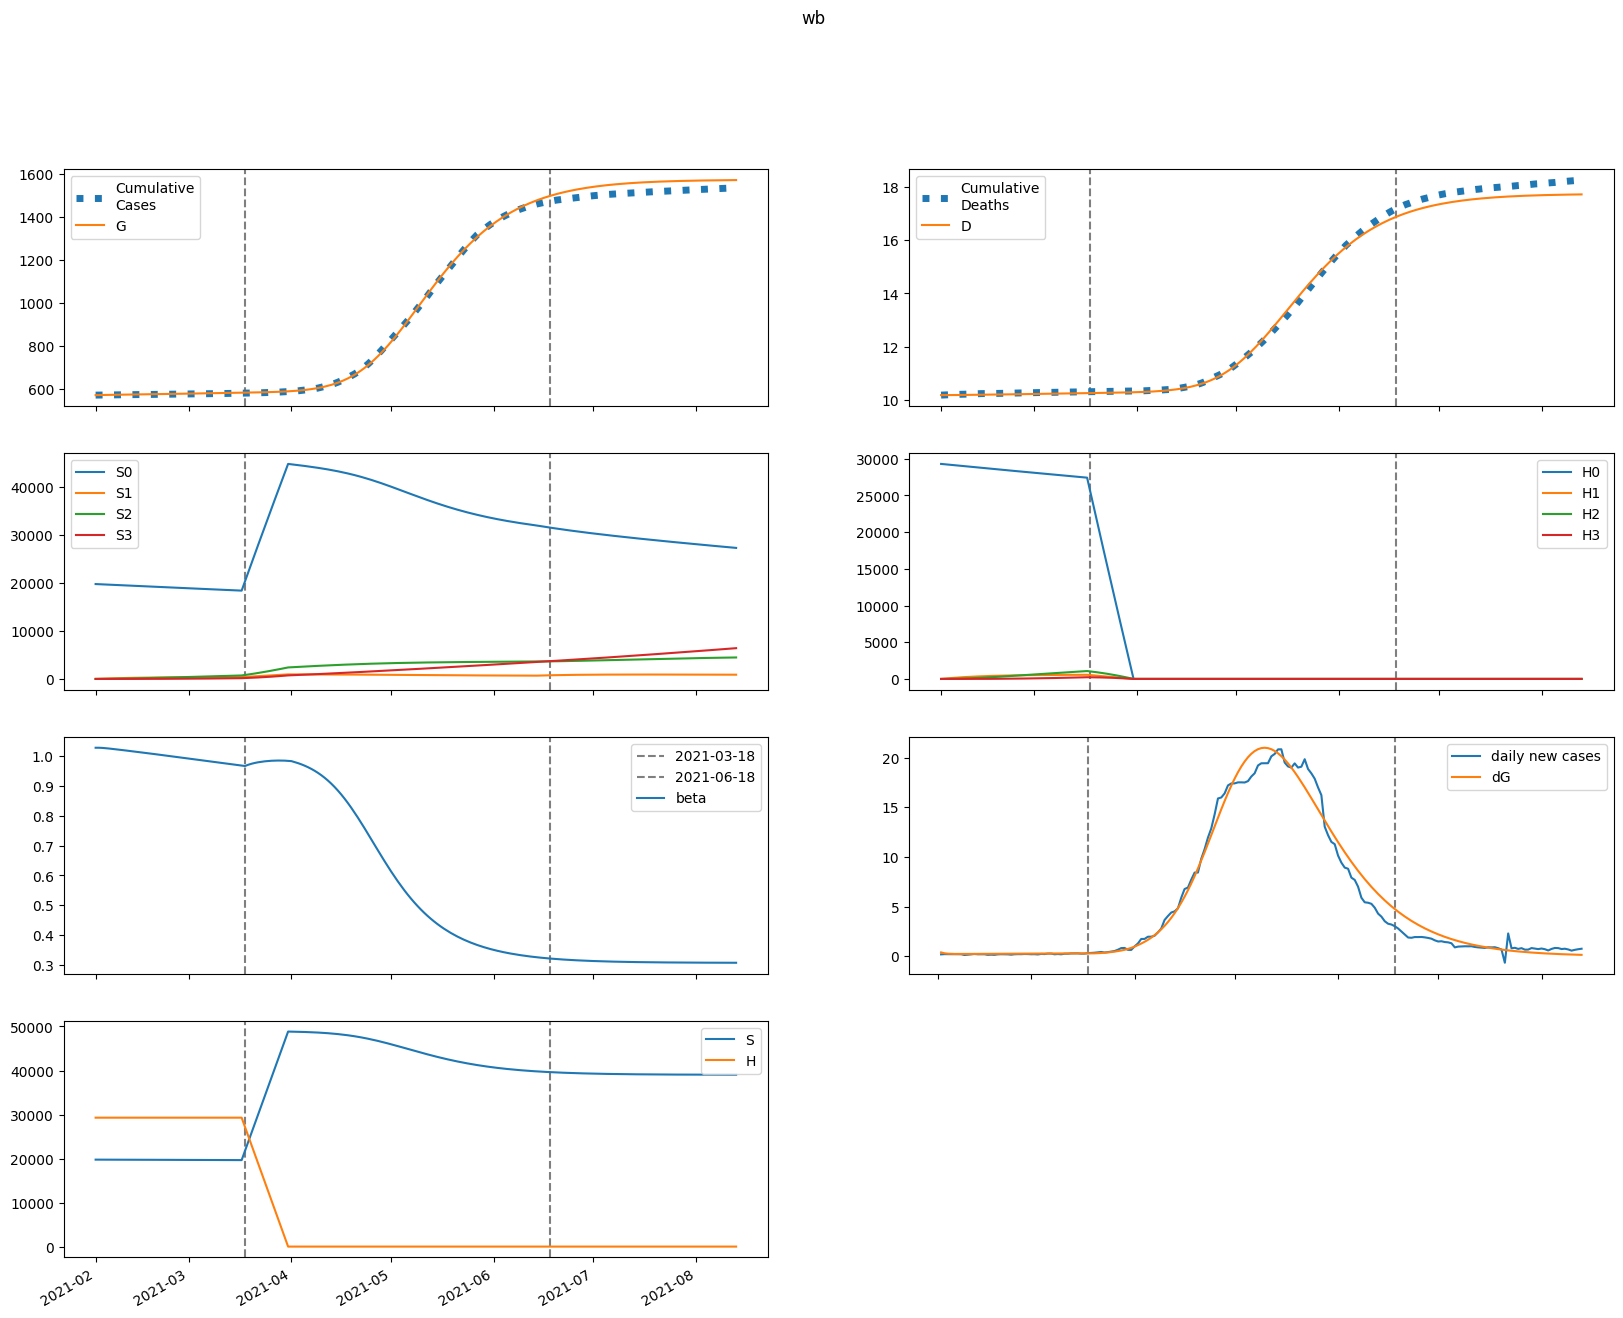

The data file committed next to this chart (first rows):
series, 2021-02-01, 2021-02-02, 2021-02-03, 2021-02-04, 2021-02-05, 2021-02-06, 2021-02-07, 2021-02-08, 2021-02-09, 2021-02-10, 2021-02-11, 2021-02-12, 2021-02-13, 2021-02-14, 2021-02-15, 2021-02-16, 2021-02-17, 2021-02-18, 2021-02-19, 2021-02-20, 2021-02-21, 2021-02-22, 2021-02-23
S, 19754590, 19753702, 19752156, 19750277, 19748223, 19746071, 19743860, 19741608, 19739324, 19737013, 19734676, 19732316, 19729934, 19727530, 19725105, 19722659, 19720193, 19717707, 19715203, 19712680, 19710140, 19707583, 19705009
E, 12555, 9676, 8320, 7703, 7446, 7364, 7366, 7408, 7470, 7540, 7615, 7690, 7765, 7840, 7913, 7985, 8056, 8125, 8192, 8257, 8320, 8381, 8440
I, 399.9, 690.7, 832.1, 902.1, 938.5, 959.3, 973.1, 984, 993.8, 1003, 1013, 1023, 1033, 1043, 1053, 1063, 1073, 1083, 1093, 1103, 1112, 1122, 1131
A, 3592, 6267, 7633, 8361, 8778, 9042, 9232, 9384, 9518, 9642, 9760, 9875, 9987, 10097, 10206, 10312, 10417, 10520, 10622, 10721, 10818, 10912, 11005
IH, 0.0, 70.49, 156.9, 224.8, 271, 300.4, 318.7, 330.3, 338, 343.5, 348, 351.9, 355.5, 359.1, 362.7, 366.2, 369.8, 373.3, 376.8, 380.4, 383.8, 387.3, 390.6
IN, 15.99, 29.09, 51.46, 75.42, 97.86, 117.7, 134.8, 149.3, 161.6, 172.1, 181.1, 188.8, 195.6, 201.5, 206.7, 211.4, 215.6, 219.5, 223.1, 226.4, 229.6, 232.5, 235.3
D, 10173, 10173, 10173, 10174, 10175, 10176, 10178, 10179, 10181, 10182, 10184, 10186, 10187, 10189, 10191, 10192, 10194, 10196, 10197, 10199, 10201, 10203, 10204
R, 0.0, 717.2, 2004, 3609, 5397, 7295, 9263, 11282, 13340, 15430, 17549, 19696, 21868, 24066, 26289, 28537, 30808, 33102, 35420, 37759, 40121, 42505, 44910
G, 569998, 570375, 570666, 570916, 571148, 571371, 571593, 571814, 572037, 572261, 572488, 572717, 572948, 573181, 573417, 573654, 573894, 574137, 574381, 574627, 574875, 575125, 575377
H, 29287717, 29287717, 29287717, 29287717, 29287717, 29287717, 29287717, 29287717, 29287717, 29287717, 29287717, 29287717, 29287717, 29287717, 29287717, 29287717, 29287717, 29287717, 29287717, 29287717, 29287717, 29287717, 29287717
S0, 19754590, 19724072, 19692944, 19661533, 19629999, 19598418, 19566828, 19535247, 19503684, 19472144, 19440630, 19409141, 19377681, 19346248, 19314843, 19283468, 19252122, 19220806, 19189520, 19158265, 19127042, 19095851, 19064693
E0, 12555, 9676, 8317, 7696, 7432, 7342, 7335, 7369, 7421, 7483, 7548, 7614, 7681, 7746, 7811, 7875, 7937, 7997, 8056, 8113, 8169, 8222, 8274
I0, 399.9, 690.7, 832.1, 902.1, 938.3, 958.7, 972, 982.2, 991.2, 999.9, 1008, 1017, 1026, 1035, 1044, 1053, 1062, 1071, 1079, 1088, 1097, 1105, 1113
A0, 3592, 6267, 7633, 8360, 8775, 9036, 9221, 9368, 9494, 9610, 9719, 9824, 9926, 10025, 10123, 10218, 10312, 10404, 10494, 10582, 10668, 10752, 10833
IH0, 0.0, 70.49, 156.9, 224.8, 271, 300.4, 318.6, 330, 337.5, 342.8, 347, 350.6, 353.9, 357.2, 360.3, 363.5, 366.6, 369.8, 372.9, 376, 379.1, 382.1, 385.1
IN0, 15.99, 29.09, 51.46, 75.42, 97.85, 117.7, 134.7, 149.2, 161.5, 171.9, 180.8, 188.4, 195, 200.7, 205.8, 210.3, 214.3, 218, 221.4, 224.5, 227.4, 230.1, 232.6
D0, 10173, 10173, 10173, 10174, 10175, 10176, 10178, 10179, 10181, 10182, 10184, 10186, 10187, 10189, 10190, 10192, 10194, 10196, 10197, 10199, 10201, 10202, 10204
R0, 0.0, 717.2, 2004, 3609, 5397, 7294, 9262, 11278, 13332, 15417, 17530, 19668, 21830, 24015, 26222, 28452, 30702, 32974, 35266, 37579, 39910, 42261, 44631
G0, 569998, 570375, 570666, 570916, 571147, 571371, 571591, 571812, 572033, 572256, 572481, 572708, 572937, 573168, 573400, 573635, 573872, 574110, 574351, 574593, 574837, 575082, 575329
H0, 29287717, 29243785, 29199920, 29156120, 29112386, 29068717, 29025114, 28981576, 28938104, 28894697, 28851355, 28808078, 28764866, 28721718, 28678636, 28635618, 28592664, 28549775, 28506951, 28464190, 28421494, 28378862, 28336293
S1, 0.0, 29631, 57096, 82549, 106134, 127984, 148223, 166967, 184322, 200389, 215258, 229016, 241742, 253510, 264389, 274442, 283729, 292303, 300217, 307518, 314249, 320451, 326163
E1, 0.0, 0.0, 2.32, 7.057, 13.53, 21.04, 29.06, 37.27, 45.43, 53.42, 61.17, 68.63, 75.77, 82.61, 89.13, 95.33, 101.2, 106.8, 112.2, 117.2, 122, 126.6, 130.8
I1, 0.0, 0.0, 0.0, 0.06971, 0.2667, 0.6155, 1.115, 1.747, 2.489, 3.316, 4.204, 5.133, 6.085, 7.046, 8.005, 8.952, 9.881, 10.79, 11.66, 12.51, 13.33, 14.11, 14.86
A1, 0.0, 0.0, 0.0, 0.6262, 2.407, 5.58, 10.15, 15.98, 22.86, 30.58, 38.92, 47.69, 56.73, 65.91, 75.1, 84.23, 93.21, 102, 110.6, 118.9, 126.9, 134.6, 142
IH1, 0.0, 0.0, 0.0, 0.0, 0.01229, 0.05314, 0.135, 0.2637, 0.4393, 0.6576, 0.9121, 1.195, 1.5, 1.82, 2.149, 2.481, 2.814, 3.143, 3.467, 3.783, 4.09, 4.387, 4.673
IN1, 0.0, 0.0, 0.0, 0.0, 0.002788, 0.01295, 0.03523, 0.07343, 0.13, 0.206, 0.3014, 0.415, 0.5452, 0.6899, 0.8469, 1.014, 1.188, 1.368, 1.552, 1.738, 1.924, 2.109, 2.291
D1, 0.0, 0.0, 0.0, 0.0, 0.0, 5.708487164881972e-05, 0.0003039, 0.0009309, 0.002156, 0.004197, 0.007251, 0.01149, 0.01704, 0.02401, 0.03246, 0.04245, 0.05397, 0.06704, 0.08164, 0.09775, 0.1153, 0.1343, 0.1547
R1, 0.0, 0.0, 0.0, 0.0, 0.1245, 0.6097, 1.748, 3.84, 7.161, 11.95, 18.39, 26.64, 36.79, 48.92, 63.06, 79.21, 97.38, 117.5, 139.6, 163.6, 189.4, 217.1, 246.4
G1, 0.0, 0.0, 0.0, 0.06971, 0.2818, 0.6883, 1.32, 2.194, 3.314, 4.679, 6.285, 8.123, 10.19, 12.46, 14.95, 17.62, 20.49, 23.53, 26.74, 30.11, 33.64, 37.3, 41.11
H1, 0.0, 43932, 84659, 122412, 157403, 189828, 219872, 247705, 273484, 297356, 319459, 339917, 358850, 376365, 392564, 407542, 421385, 434175, 445987, 456891, 466953, 476231, 484783
S2, 0.0, 0.0, 2116, 6169, 11991, 19428, 28337, 38584, 50048, 62615, 76179, 90642, 105916, 121915, 138564, 155791, 173531, 191721, 210306, 229234, 248458, 267932, 287617
E2, 0.0, 0.0, 0.0, 0.07049, 0.2739, 0.6491, 1.216, 1.984, 2.953, 4.122, 5.485, 7.036, 8.768, 10.67, 12.74, 14.96, 17.33, 19.83, 22.46, 25.21, 28.08, 31.04, 34.09
I2, 0.0, 0.0, 0.0, 0.0, 0.002118, 0.009892, 0.02726, 0.05792, 0.105, 0.171, 0.2579, 0.367, 0.4991, 0.6546, 0.8337, 1.036, 1.262, 1.51, 1.779, 2.069, 2.38, 2.709, 3.056
A2, 0.0, 0.0, 0.0, 0.0, 0.01903, 0.08919, 0.2467, 0.526, 0.9569, 1.564, 2.366, 3.376, 4.604, 6.055, 7.732, 9.633, 11.76, 14.1, 16.65, 19.4, 22.35, 25.48, 28.79
IH2, 0.0, 0.0, 0.0, 0.0, 0.0, 0.0003734, 0.00193, 0.005767, 0.01308, 0.02503, 0.04262, 0.06669, 0.09791, 0.1367, 0.1835, 0.2384, 0.3014, 0.3725, 0.4517, 0.5386, 0.633, 0.7348, 0.8434
IN2, 0.0, 0.0, 0.0, 0.0, 0.0, 8.473062772461408e-05, 0.0004651, 0.001471, 0.003522, 0.007084, 0.01264, 0.02067, 0.03161, 0.04585, 0.06373, 0.08555, 0.1115, 0.1418, 0.1765, 0.2157, 0.2594, 0.3077, 0.3603
D2, 0.0, 0.0, 0.0, 0.0, 0.0, 0.0, 1.7345947458364825e-06, 1.069916881561862e-05, 3.748710249010621e-05, 9.825493065143418e-05, 0.0002145, 0.0004125, 0.0007223, 0.001177, 0.001812, 0.002665, 0.003772, 0.005172, 0.006902, 0.009, 0.0115, 0.01444, 0.01786
R2, 0.0, 0.0, 0.0, 0.0, 0.0, 0.003784, 0.02172, 0.07182, 0.1795, 0.377, 0.7017, 1.196, 1.904, 2.874, 4.154, 5.794, 7.844, 10.35, 13.37, 16.93, 21.1, 25.9, 31.39
G2, 0.0, 0.0, 0.0, 0.0, 0.002118, 0.01035, 0.02986, 0.06641, 0.126, 0.2148, 0.3386, 0.5035, 0.7149, 0.9784, 1.299, 1.682, 2.132, 2.652, 3.248, 3.923, 4.681, 5.525, 6.458
H2, 0.0, 0.0, 3138, 9148, 17783, 28814, 42030, 57235, 74247, 92897, 113031, 134504, 157182, 180943, 205672, 231264, 257621, 284653, 312277, 340416, 368998, 397959, 427238
S3, 0.0, 0.0, 0.0, 25.19, 98.63, 241.4, 472.6, 810, 1269, 1865, 2610, 3517, 4596, 5857, 7308, 8957, 10812, 12877, 15159, 17662, 20391, 23348, 26537
E3, 0.0, 0.0, 0.0, 0.0, 0.0005241, 0.002517, 0.00717, 0.01581, 0.02984, 0.05066, 0.07971, 0.1184, 0.1681, 0.2301, 0.3057, 0.3961, 0.5025, 0.626, 0.7675, 0.9282, 1.109, 1.31, 1.533
I3, 0.0, 0.0, 0.0, 0.0, 0.0, 1.575098428775804e-05, 8.797443912188016e-05, 0.0002844, 0.0006981, 0.001444, 0.002654, 0.004476, 0.007065, 0.01059, 0.01521, 0.02111, 0.02845, 0.0374, 0.04812, 0.06078, 0.07553, 0.09251, 0.1119
A3, 0.0, 0.0, 0.0, 0.0, 0.0, 0.0001415, 0.0007927, 0.002571, 0.006328, 0.01312, 0.02419, 0.0409, 0.06472, 0.09722, 0.14, 0.1947, 0.2629, 0.3463, 0.4464, 0.5648, 0.7031, 0.8625, 1.045
IH3, 0.0, 0.0, 0.0, 0.0, 0.0, 0.0, 2.7766435330033967e-06, 1.689142184167857e-05, 5.855409833665651e-05, 0.0001522, 0.0003303, 0.0006324, 0.001104, 0.001795, 0.002761, 0.004057, 0.005742, 0.007874, 0.01051, 0.01372, 0.01755, 0.02205, 0.02729
IN3, 0.0, 0.0, 0.0, 0.0, 0.0, 0.0, 6.300393715103216e-07, 4.034966148197877e-06, 1.4681896522519983e-05, 3.994842420712771e-05, 9.046685791267676e-05, 0.0001803, 0.0003266, 0.0005501, 0.0008741, 0.001324, 0.001929, 0.002718, 0.003722, 0.004973, 0.006504, 0.008347, 0.01054
D3, 0.0, 0.0, 0.0, 0.0, 0.0, 0.0, 0.0, 1.2898086711264255e-08, 9.136225432980409e-08, 3.6335821948316246e-07, 1.070492359977731e-06, 2.6049420275492538e-06, 5.542492530552149e-06, 1.0670485769934756e-05, 1.9010299130947974e-05, 3.183444859312722e-05, 5.0678670780758255e-05, 7.734946833976914e-05, 0.0001139, 0.0001628, 0.0002265, 0.000308, 0.0004105
R3, 0.0, 0.0, 0.0, 0.0, 0.0, 0.0, 2.813477795614878e-05, 0.0001873, 0.0007076, 0.001998, 0.00469, 0.009681, 0.01816, 0.03164, 0.05197, 0.08134, 0.1223, 0.1778, 0.251, 0.3457, 0.4658, 0.6155, 0.7995
G3, 0.0, 0.0, 0.0, 0.0, 0.0, 1.575098428775804e-05, 9.138112202639387e-05, 0.0003069, 0.0007821, 0.001679, 0.003201, 0.005597, 0.009155, 0.01421, 0.02112, 0.03031, 0.04221, 0.05731, 0.07612, 0.09919, 0.1271, 0.1604, 0.1998
H3, 0.0, 0.0, 0.0, 37.36, 146.3, 358, 701, 1201, 1883, 2767, 3873, 5218, 6819, 8691, 10845, 13293, 16046, 19113, 22502, 26220, 30272, 34665, 39403
beta, 1.028, 1.028, 1.027, 1.026, 1.025, 1.024, 1.023, 1.021, 1.02, 1.019, 1.017, 1.016, 1.014, 1.013, 1.012, 1.01, 1.009, 1.007, 1.006, 1.005, 1.003, 1.002, 1
